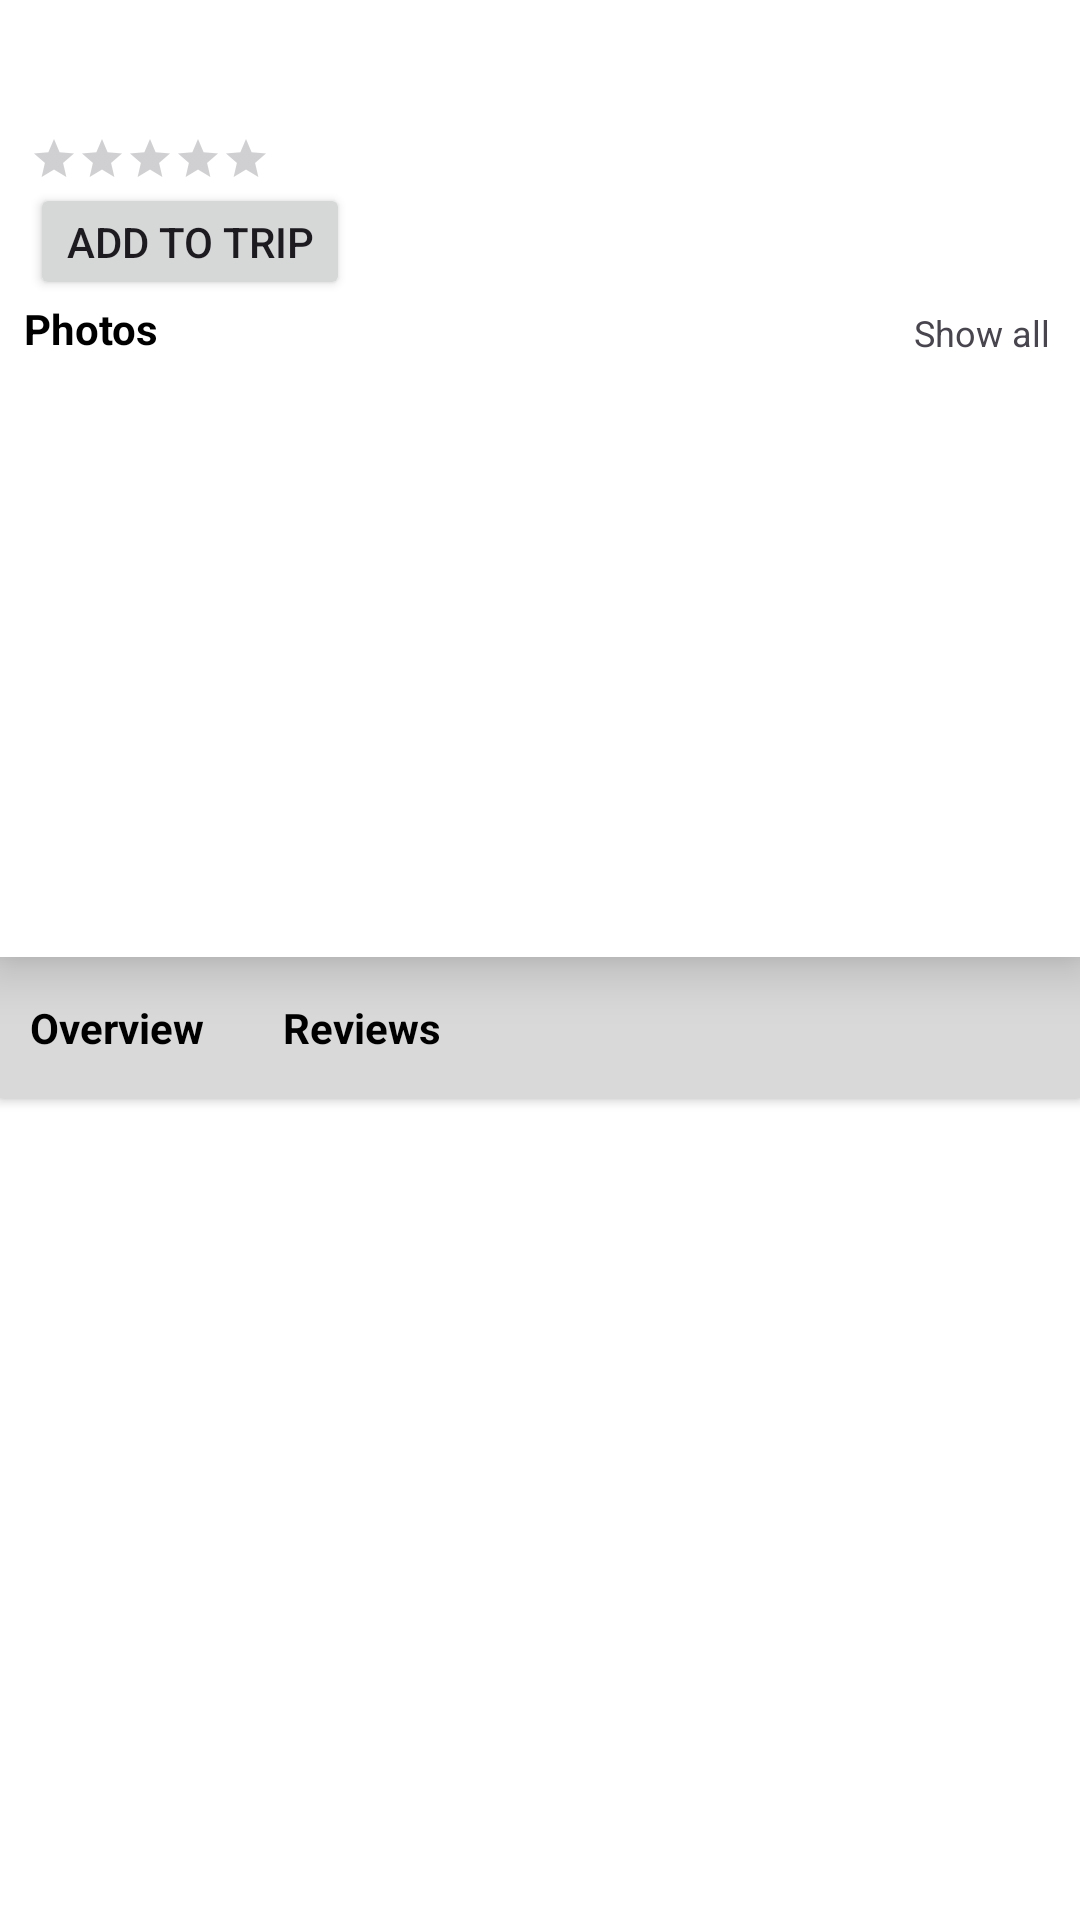

Layout XML and referenced resources for this Android screen:
<!-- AndroidManifest.xml: application theme Theme.PlanToGo -->
<!-- res/layout/fragment_attraction.xml -->
<?xml version="1.0" encoding="utf-8"?>
<androidx.constraintlayout.widget.ConstraintLayout xmlns:android="http://schemas.android.com/apk/res/android"
    xmlns:app="http://schemas.android.com/apk/res-auto"
    xmlns:tools="http://schemas.android.com/tools"
    android:layout_width="match_parent"
    android:layout_height="match_parent"
    android:background="@color/background"
    android:nestedScrollingEnabled="true">

    <androidx.constraintlayout.widget.ConstraintLayout
        android:id="@+id/cl_top_section_container"
        android:layout_width="match_parent"
        android:layout_height="wrap_content"
        android:background="@color/background"
        android:elevation="10dp"
        app:layout_constraintBottom_toTopOf="@+id/ll_nav_tab_container"
        app:layout_constraintEnd_toEndOf="parent"
        app:layout_constraintStart_toStartOf="parent"
        app:layout_constraintTop_toTopOf="parent">

        <TextView
            android:id="@+id/tv_attraction_name"
            android:layout_width="wrap_content"
            android:layout_height="wrap_content"
            android:layout_marginHorizontal="10dp"
            android:layout_marginTop="10dp"
            android:textColor="@color/black"
            android:textSize="20sp"
            android:textStyle="bold"
            app:layout_constraintStart_toStartOf="parent"
            app:layout_constraintTop_toTopOf="parent" />

        <RatingBar
            android:id="@+id/rb_rating"
            style="@style/Widget.AppCompat.RatingBar.Small"
            android:layout_width="0dp"
            android:layout_height="wrap_content"
            android:layout_marginHorizontal="10dp"
            android:layout_marginVertical="8dp"
            app:layout_constraintStart_toStartOf="parent"
            app:layout_constraintTop_toBottomOf="@+id/tv_attraction_name" />

        <TextView
            android:id="@+id/tv_rating_count"
            android:layout_width="wrap_content"
            android:layout_height="wrap_content"
            android:layout_marginHorizontal="6dp"
            android:layout_marginVertical="6dp"
            android:textSize="14sp"
            app:layout_constraintStart_toEndOf="@+id/rb_rating"
            app:layout_constraintTop_toBottomOf="@+id/tv_attraction_name"
            tools:ignore="SmallSp" />

        <Button
            android:id="@+id/btn_add_to_trip"
            android:layout_width="wrap_content"
            android:layout_height="wrap_content"
            android:layout_marginHorizontal="10dp"
            android:minHeight="28dp"
            android:text="@string/add_to_trip"
            app:layout_constraintStart_toStartOf="parent"
            app:layout_constraintTop_toBottomOf="@+id/rb_rating" />

        <TextView
            android:id="@+id/tv_carousel_header"
            android:layout_width="wrap_content"
            android:layout_height="wrap_content"
            android:layout_marginHorizontal="10dp"
            android:layout_marginStart="8dp"
            android:text="@string/photo"
            android:textColor="@color/black"
            android:textSize="14sp"
            android:textStyle="bold"
            app:layout_constraintStart_toStartOf="parent"
            app:layout_constraintTop_toBottomOf="@id/btn_add_to_trip" />

        <TextView
            android:id="@+id/tv_carousel_header_action"
            android:layout_width="wrap_content"
            android:layout_height="wrap_content"
            android:layout_marginHorizontal="10dp"
            android:text="@string/show_all"
            android:textSize="12sp"
            app:layout_constraintBottom_toTopOf="@+id/fl_carousel_container"
            app:layout_constraintEnd_toEndOf="parent" />

        <FrameLayout
            android:id="@+id/fl_carousel_container"
            android:layout_width="match_parent"
            android:layout_height="200dp"
            app:layout_constraintTop_toBottomOf="@id/tv_carousel_header" />


    </androidx.constraintlayout.widget.ConstraintLayout>

    <LinearLayout
        android:id="@+id/ll_nav_tab_container"
        android:layout_width="match_parent"
        android:layout_height="wrap_content"
        android:background="@color/nav_bar_background"
        android:elevation="2dp"
        android:paddingHorizontal="10dp"
        android:paddingVertical="14dp"
        app:layout_constraintEnd_toEndOf="parent"
        app:layout_constraintStart_toStartOf="parent"
        app:layout_constraintTop_toBottomOf="@id/cl_top_section_container">

        <TextView
            android:id="@+id/tv_overview"
            android:layout_width="wrap_content"
            android:layout_height="wrap_content"
            android:layout_marginEnd="26dp"
            android:text="@string/overview"
            android:textColor="@color/black"
            android:textStyle="bold" />

        <TextView
            android:id="@+id/tv_review"
            android:layout_width="wrap_content"
            android:layout_height="wrap_content"
            android:text="@string/reviews"
            android:textColor="@color/black"
            android:textStyle="bold" />
    </LinearLayout>

    <ScrollView
        android:layout_width="0dp"
        android:layout_height="0dp"
        android:background="@color/background"
        app:layout_constraintBottom_toBottomOf="parent"
        app:layout_constraintEnd_toEndOf="parent"
        app:layout_constraintStart_toStartOf="parent"
        app:layout_constraintTop_toBottomOf="@+id/ll_nav_tab_container">

        <LinearLayout
            android:id="@+id/ll_content_container"
            android:layout_width="match_parent"
            android:layout_height="wrap_content"
            android:layout_marginBottom="10dp"
            android:background="@color/background"
            android:divider="@drawable/horizontal_divider"
            android:orientation="vertical"
            android:padding="10dp"
            android:showDividers="middle" />
    </ScrollView>

</androidx.constraintlayout.widget.ConstraintLayout>
<!-- resources referenced by this layout -->
<resources>
  <color name="background">#FFFFFF</color>
  <color name="black">#FF000000</color>
  <color name="nav_bar_background">#D9D9D9</color>
  <!-- drawable horizontal_divider (drawable) -->
  <?xml version="1.0" encoding="utf-8"?>
  <shape xmlns:android="http://schemas.android.com/apk/res/android">
      <size android:height="1dp" />
      <solid android:color="@color/nav_bar_background" />
  </shape>
  <string name="add_to_trip">Add to trip</string>
  <string name="overview">Overview</string>
  <string name="photo">Photos</string>
  <string name="reviews">Reviews</string>
  <string name="show_all">Show all</string>
  <style name="Theme.PlanToGo" parent="Base.Theme.PlanToGo" />
  <style name="Base.Theme.PlanToGo" parent="Theme.Material3.DayNight.NoActionBar">
          
          <item name="colorPrimary">@color/primary</item>
          <item name="backgroundColor">@color/background</item>
      </style>
  <color name="primary">#00AF87</color>
</resources>
